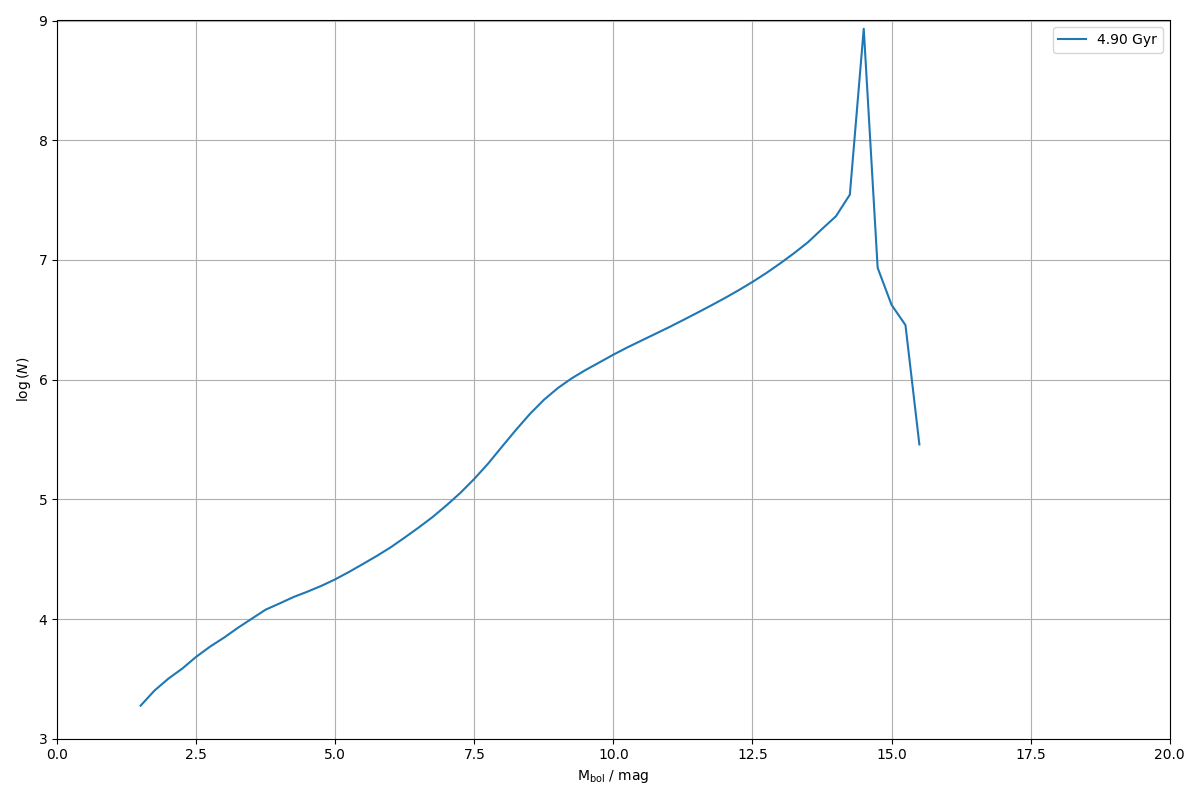

Source data for this figure (header and first rows):
0.000000000000000000e+00, 0.000000000000000000e+00
2.500000000000000000e-01, 0.000000000000000000e+00
5.000000000000000000e-01, 0.000000000000000000e+00
7.500000000000000000e-01, 0.000000000000000000e+00
1.000000000000000000e+00, 0.000000000000000000e+00
1.250000000000000000e+00, 0.000000000000000000e+00
1.500000000000000000e+00, 1.887566586856599088e+03
1.750000000000000000e+00, 2.526022977893699590e+03
2.000000000000000000e+00, 3.177675505570847690e+03
2.250000000000000000e+00, 3.856513207543259796e+03
2.500000000000000000e+00, 4.836502815488928718e+03
2.750000000000000000e+00, 5.884951410326485529e+03
3.000000000000000000e+00, 6.991958544123853244e+03
3.250000000000000000e+00, 8.448346190177724566e+03
3.500000000000000000e+00, 1.007319904795766706e+04
3.750000000000000000e+00, 1.198907608634488133e+04
4.000000000000000000e+00, 1.349982718656680481e+04
4.250000000000000000e+00, 1.527055088828502448e+04
4.500000000000000000e+00, 1.692819862288435615e+04
4.750000000000000000e+00, 1.892506107816975054e+04
5.000000000000000000e+00, 2.147610765089548295e+04
5.250000000000000000e+00, 2.478148355683483533e+04
5.500000000000000000e+00, 2.887474667110828159e+04
5.750000000000000000e+00, 3.373987713918428926e+04
6.000000000000000000e+00, 3.982476488296539173e+04
6.250000000000000000e+00, 4.800448326259263558e+04
6.500000000000000000e+00, 5.816719920527873910e+04
6.750000000000000000e+00, 7.114062926595131285e+04
7.000000000000000000e+00, 8.915458121544464666e+04
7.250000000000000000e+00, 1.133291158204504900e+05
7.500000000000000000e+00, 1.483139411754939065e+05
7.750000000000000000e+00, 1.994527245996679703e+05
8.000000000000000000e+00, 2.763794438889717567e+05
8.250000000000000000e+00, 3.812028092833374976e+05
8.500000000000000000e+00, 5.172933494054902694e+05
8.750000000000000000e+00, 6.776556689803601475e+05
9.000000000000000000e+00, 8.493517910065782489e+05
9.250000000000000000e+00, 1.025017368177530356e+06
9.500000000000000000e+00, 1.203429395931780338e+06
9.750000000000000000e+00, 1.393592242771218996e+06
1.000000000000000000e+01, 1.617114879650749732e+06
1.025000000000000000e+01, 1.857249462600338971e+06
1.050000000000000000e+01, 2.114495651873351540e+06
1.075000000000000000e+01, 2.406405146387150977e+06
1.100000000000000000e+01, 2.739698644054409582e+06
1.125000000000000000e+01, 3.138405650514411274e+06
1.150000000000000000e+01, 3.602751982690388337e+06
1.175000000000000000e+01, 4.146862296506635845e+06
1.200000000000000000e+01, 4.791893429957202636e+06
1.225000000000000000e+01, 5.577026159418606199e+06
1.250000000000000000e+01, 6.547221240899177268e+06
1.275000000000000000e+01, 7.775847416010211222e+06
1.300000000000000000e+01, 9.366292176488894969e+06
1.325000000000000000e+01, 1.140374028336956166e+07
1.350000000000000000e+01, 1.408292750304035284e+07
1.375000000000000000e+01, 1.812442391317107901e+07
1.400000000000000000e+01, 2.314903460937964544e+07
1.425000000000000000e+01, 3.506657336390557140e+07
1.450000000000000000e+01, 8.525572519745172262e+08
1.475000000000000000e+01, 8.594538053182503209e+06
1.500000000000000000e+01, 4.211333011863971129e+06
... 19 more rows
